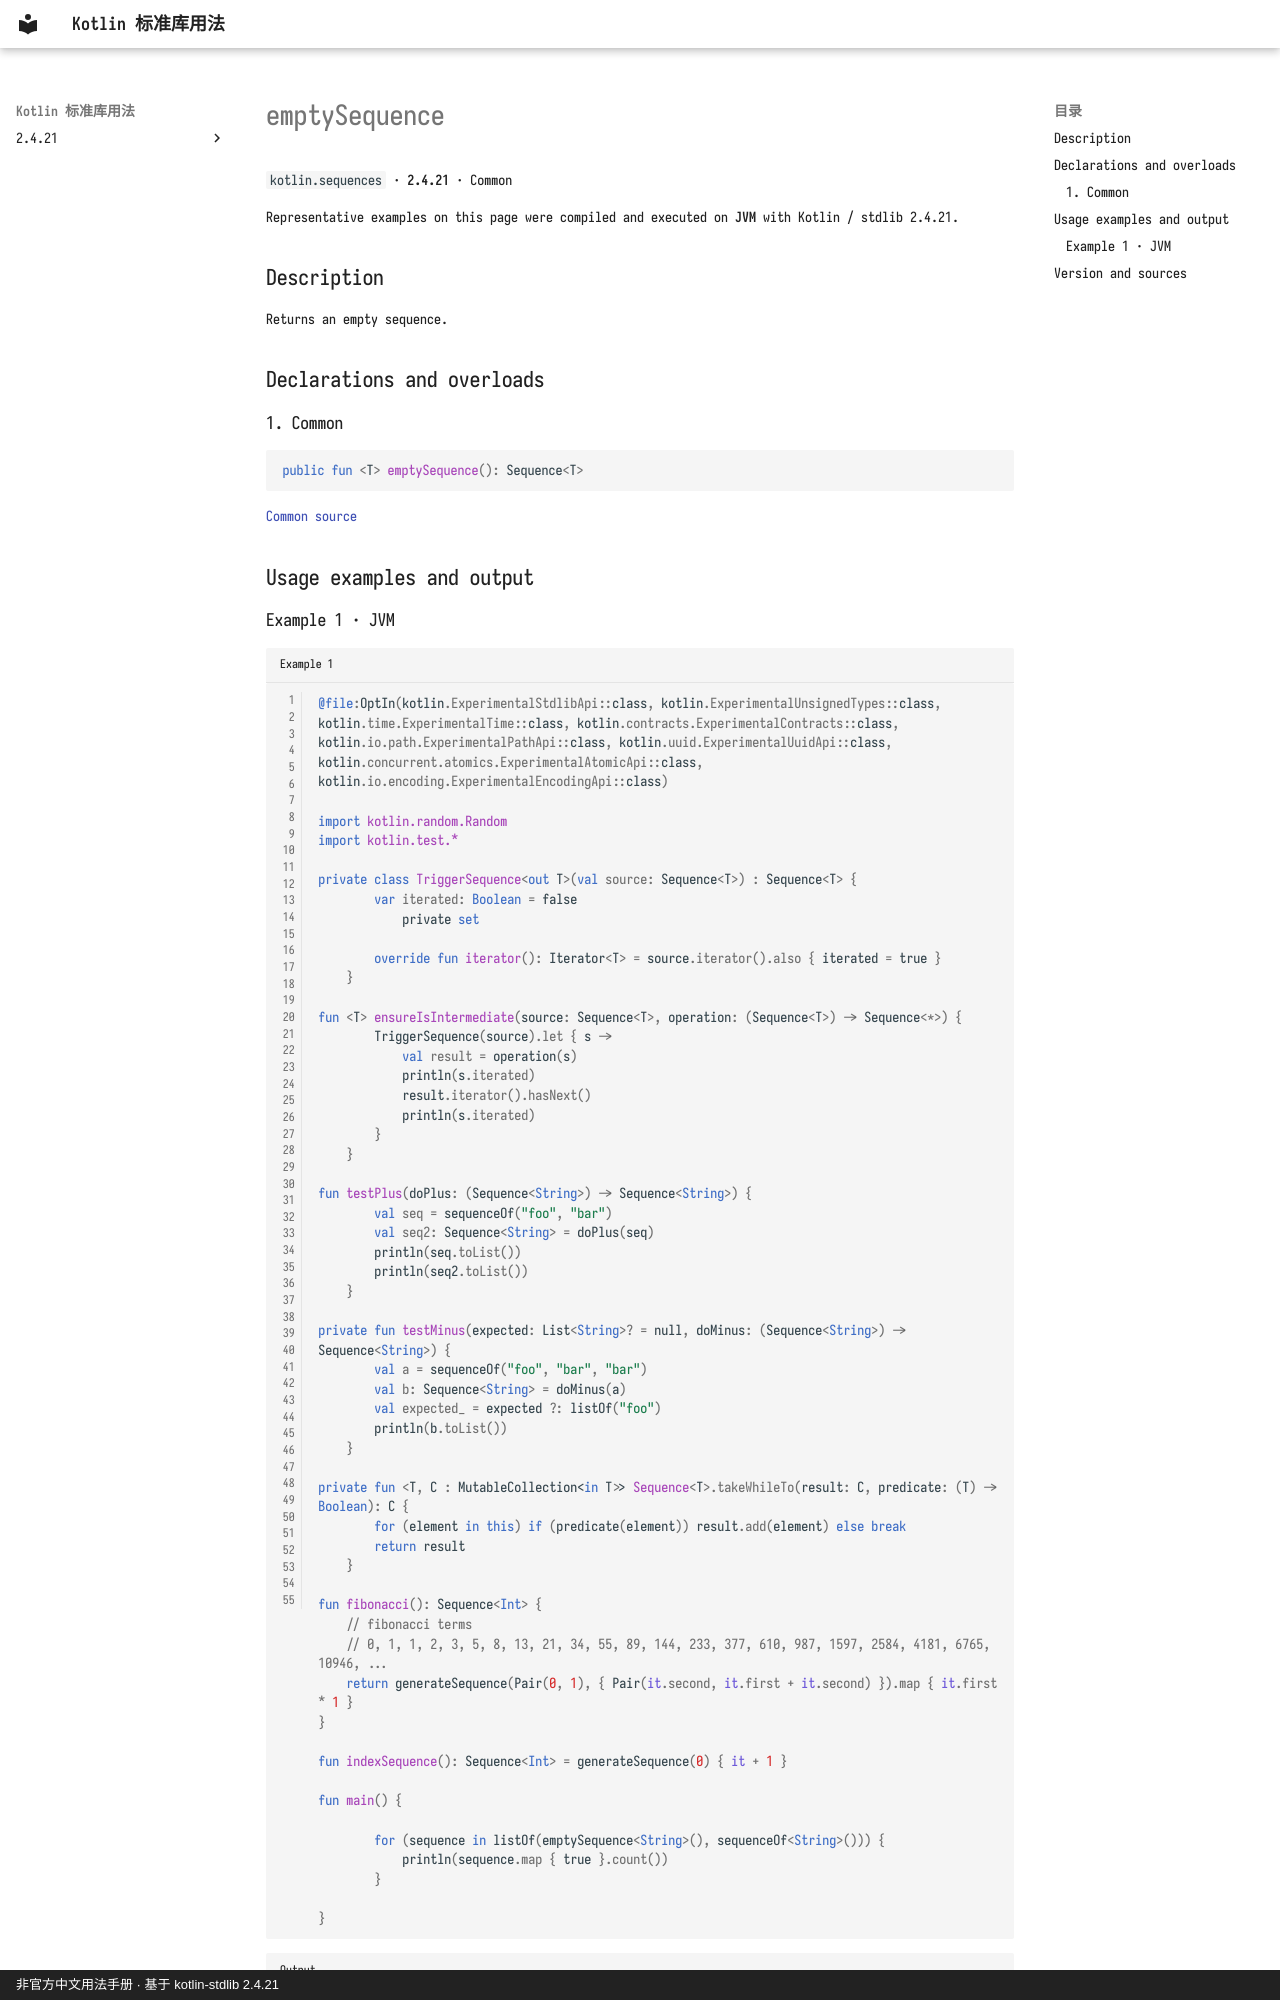

repository: oooooooko/kotlin-stdlib-docs · page: en/api/kotlin.sequences/emptysequence--0965676b/index.html · generator: mkdocs · copyright: 非官方中文用法手册 · 基于 kotlin-stdlib 2.4.21

# emptySequence

`kotlin.sequences` · **2.4.21** · Common

Representative examples on this page were compiled and executed on **JVM** with Kotlin / stdlib 2.4.21.

## Description

Returns an empty sequence.

## Declarations and overloads

### 1. Common

```kotlin
public fun <T> emptySequence(): Sequence<T>
```

[Common source](https://github.com/JetBrains/kotlin/blob/v2.4.21/libraries/stdlib/src/kotlin/collections/Sequences.kt#L72)

## Usage examples and output
